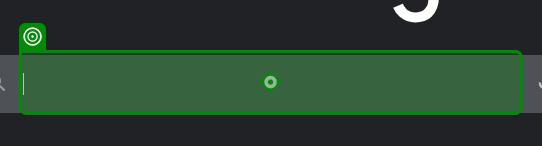
Workflow: Main

Step 1: type "[currentText+" Temparature[k(Enter)]"]" into the text box in window 'Google' (chrome.exe)

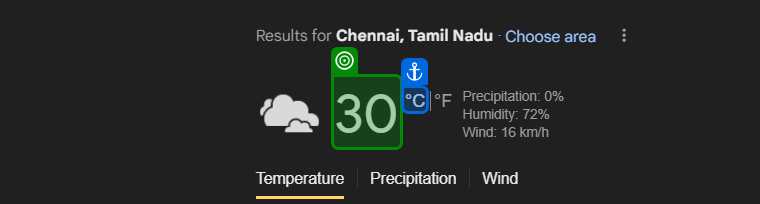
Step 2: get-text from the element 'wob_tm' in window 'chennai temperature - Google Search' (chrome.exe)
